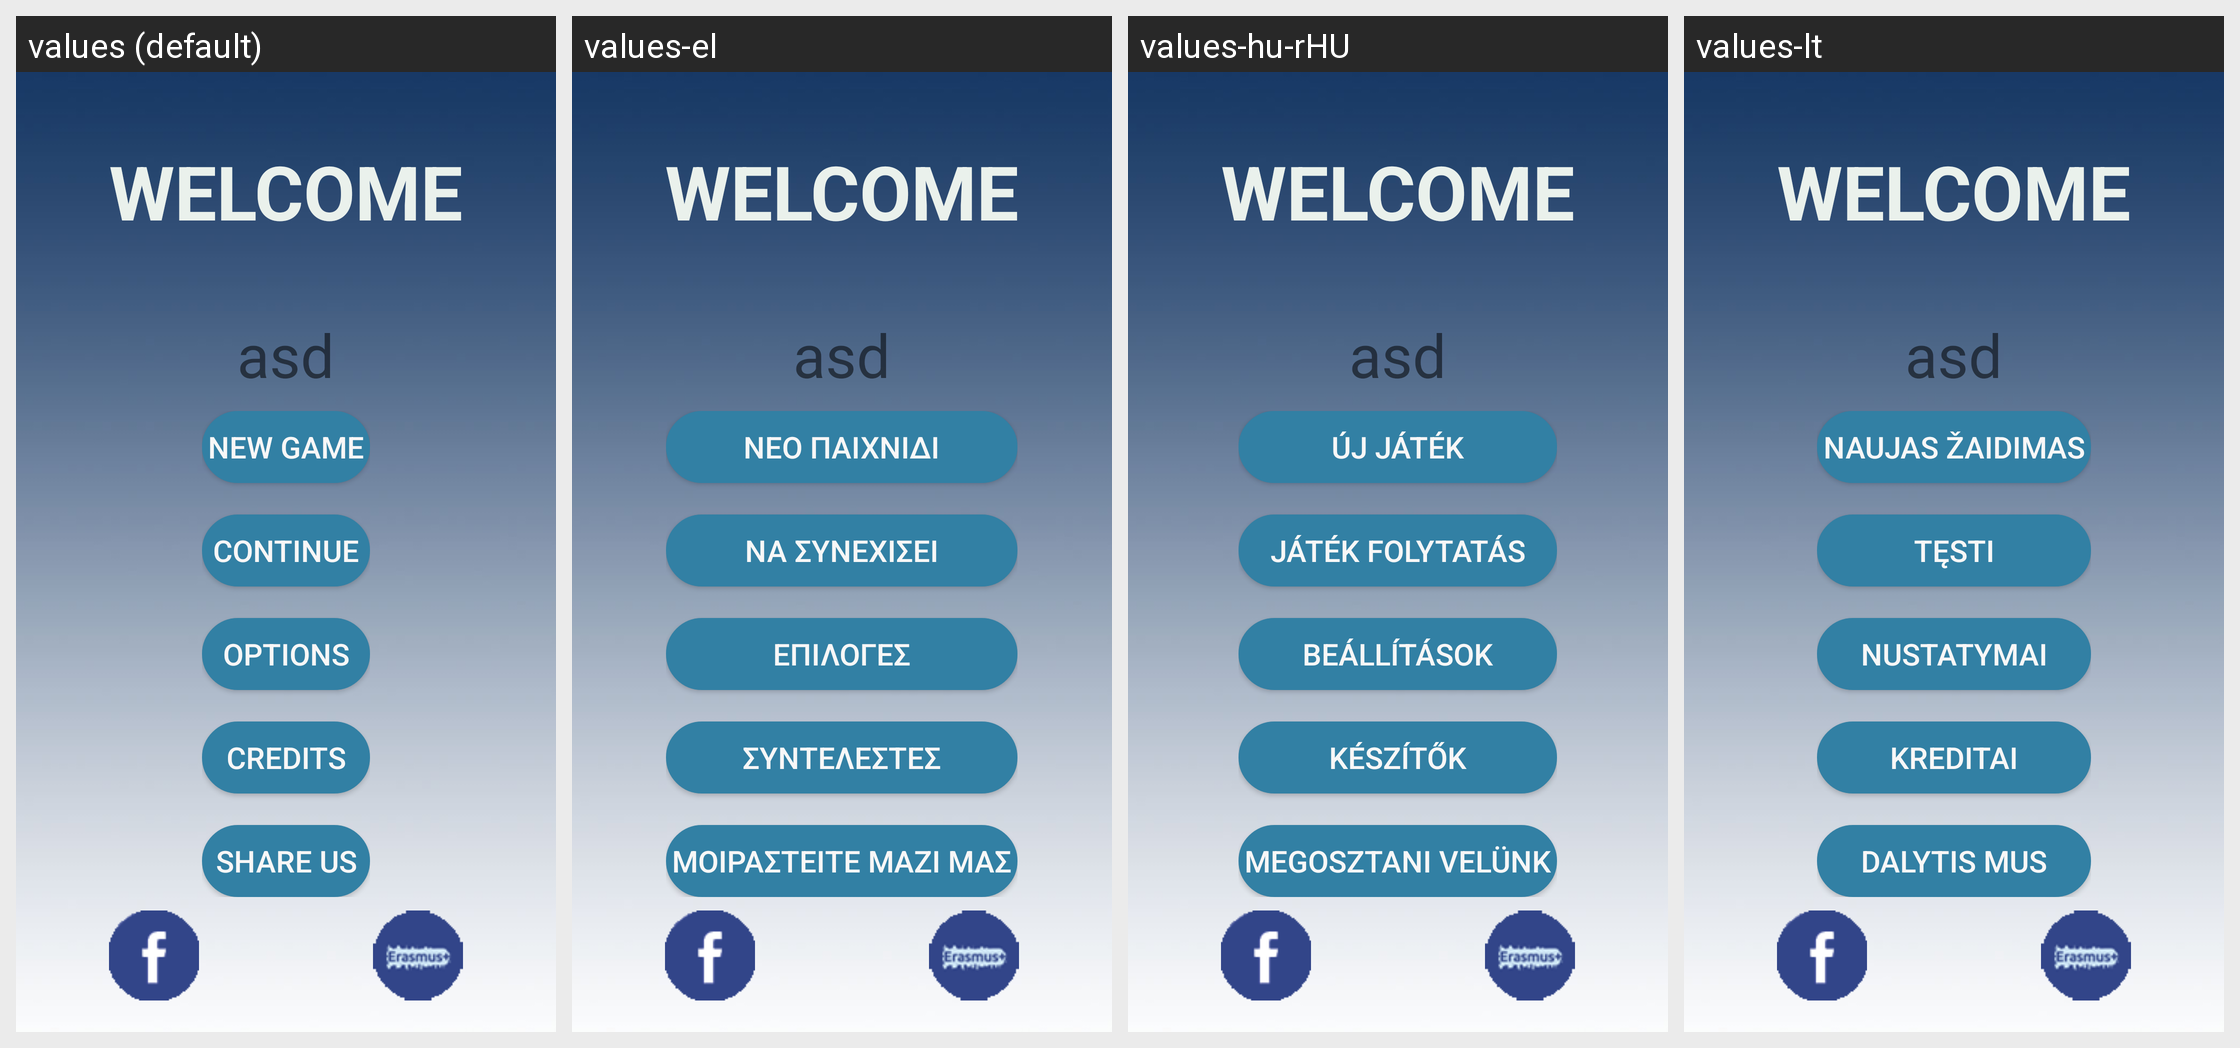

Here is an Android app screen in its default locale and in the app's own translations. Write out the translated-string differences for the strings that appear on this screen.
Android screen res/layout/third_activity.xml rendered under 4 locales, left to right: values (default), values-el, values-hu-rHU, values-lt. Device: Nexus 5 (rendered at 1080×1920; each locale shown at half size, 540×960, under a caption strip naming it); theme AppTheme.
Other locales in the repository, not shown: values-en, values-it, values-nl, values-pl, values-pt, values-ro.
Strings drawn on this screen, with the default value and each locale's value (text and hints the layout hard-codes, and strings that could not be matched under every locale, appear in the picture but are not listed):

newgame
  values: New Game
  values-el: Νέο παιχνίδι
  values-hu-rHU: Új Játék
  values-lt: Naujas žaidimas

continuee
  values: Continue
  values-el: Να συνεχίσει
  values-hu-rHU: Játék folytatás
  values-lt: Tęsti

options
  values: Options
  values-el: επιλογές
  values-hu-rHU: Beállítások
  values-lt: Nustatymai

credits
  values: Credits
  values-el: Συντελεστές
  values-hu-rHU: Készítők
  values-lt: kreditai

share
  values: Share Us
  values-el: μοιραστείτε μαζί μας
  values-hu-rHU: Megosztani velünk
  values-lt: Dalytis mus
